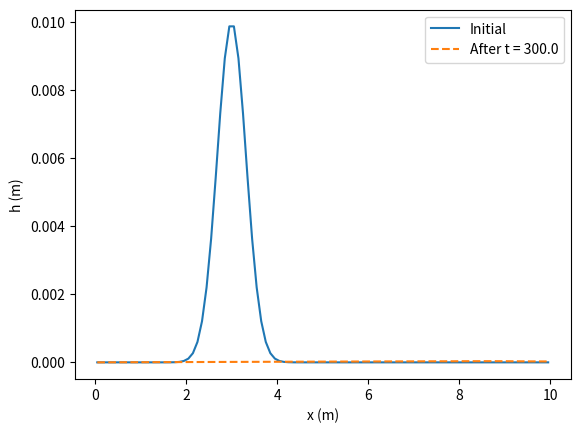

The matplotlib source for this figure: (Note: this script raises an exception after producing the figure.)
import csv

import numpy as np
import matplotlib.pyplot as plt

# Units: meters and minutes throughout
L = 10.0
T_final = 300.0
S0 = 0.05
n0 = 0.05
g = 35316.0   # 9.81 m/s^2 converted: 9.81 * 60^2 = 35316 m/min^2


def r(x, t):
    if 0 <= t < 50:
        return 0.00002 * np.ones(len(x))
    return np.zeros(len(x))


def run_model(L, T_final, record_interval=1.0, h_init=None, q_init=None):
    Nx = int(L * 10)
    dx = L / Nx
    x = np.linspace(dx / 2, L - dx / 2, Nx)

    h_floor = 1e-10
    CFL = 0.5

    if h_init is None:
        center = 3.0
        h = 0.01 * np.exp(-((x - center) ** 2) / 0.2)
    else:
        h = h_init.copy()

    if q_init is None:
        q = np.zeros(Nx)
    else:
        q = q_init.copy()

    h_initial = h.copy()
    q_initial = q.copy()

    mass_source = 0.0
    mass_outflow = 0.0

    n_marks = int(np.floor(T_final / record_interval + 1e-9))
    record_times = [i * record_interval for i in range(n_marks + 1)]
    if record_times[-1] < T_final - 1e-9:
        record_times.append(T_final)

    times = [0.0]
    h_history = [h_initial.copy()]
    q_history = [q_initial.copy()]
    next_record_idx = 1
    t_current = 0.0

    while t_current < T_final:
        h[0] = h_floor
        q[0] = 0.0
        vel = np.where(h > h_floor, q / h, 0.0)
        c_wave = np.sqrt(g * np.maximum(h, 0.0))
        max_speed = np.max(np.abs(vel) + c_wave)
        if max_speed < 1e-12:
            max_speed = 1e-12
        dt = CFL * dx / max_speed
        if t_current + dt > T_final:
            dt = T_final - t_current
        if next_record_idx < len(record_times):
            dt = min(dt, record_times[next_record_idx] - t_current)

        # Physical fluxes at time n
        F_h = q.copy()
        F_q = q ** 2 / np.maximum(h, h_floor) + 0.5 * g * h ** 2

        # Mass bookkeeping
        source = r(x, t_current)
        mass_source += np.sum(source[1:-1]) * dx * dt

        # LxF boundary fluxes for mass tracking.
        # F_left: LxF numerical flux at the left interior face (cell 0 → cell 1).
        # Negative means mass flows leftward out of the interior (left-BC leakage).
        F_left_face = 0.5 * q[1] - 0.5 * (dx / dt) * (h[1] - h_floor)
        mass_outflow += (q[-2] - F_left_face) * dt

        # Lax-Friedrichs flux update (interior cells 1..Nx-2)
        h_new = h.copy()
        q_new = q.copy()
        h_new[1:-1] = (0.5 * (h[2:] + h[:-2])
                       - 0.5 * (dt / dx) * (F_h[2:] - F_h[:-2]))
        q_new[1:-1] = (0.5 * (q[2:] + q[:-2])
                       - 0.5 * (dt / dx) * (F_q[2:] - F_q[:-2]))

        # Boundary conditions
        h_new[0] = h_floor   # no-inflow left BC
        q_new[0] = 0.0
        h_new[-1] = h_new[-2]   # zero-gradient right BC (free outflow)
        q_new[-1] = q_new[-2]

        # Operator-split source terms (interior cells only)
        h_new[1:-1] += dt * source[1:-1]
        h_new[-1] = h_new[-2]

        vel_new = np.where(h_new > h_floor, q_new / h_new, 0.0)
        # Semi-implicit friction: bed slope explicit, friction implicit.
        # Prevents stiff blow-up in near-dry cells where vel = q/h can be large.
        friction_coeff = n0 ** 2 * np.abs(vel_new) / np.maximum(h_new, h_floor) ** (4 / 3)
        denom = 1.0 + dt * g * friction_coeff
        q_new = (q_new + dt * g * h_new * S0) / denom

        # Safeguards
        h_new = np.maximum(h_new, h_floor)
        q_new = np.where(h_new <= h_floor, 0.0, q_new)

        h = h_new
        q = q_new
        t_current += dt

        if (next_record_idx < len(record_times)
                and t_current >= record_times[next_record_idx] - 1e-9):
            times.append(record_times[next_record_idx])
            h_history.append(h.copy())
            q_history.append(q.copy())
            next_record_idx += 1

    return {
        "x": x,
        "times": np.array(times),
        "h_history": np.array(h_history),
        "q_history": np.array(q_history),
        "h_initial": h_initial,
        "h_final": h,
        "q_initial": q_initial,
        "q_final": q,
        "mass_source": mass_source,
        "mass_outflow": mass_outflow,
    }


def save_time_series_csv(result, path):
    """Write (t, h(x)) table to CSV: one row per recorded time, one column
    per cell. Same format as linear_advection_timeseries.csv — compatible
    with src/tools/animate_depth.py."""
    with open(path, "w", newline="") as f:
        writer = csv.writer(f)
        writer.writerow(["t"] + [f"{xi:.6f}" for xi in result["x"]])
        for t, h_row in zip(result["times"], result["h_history"]):
            writer.writerow([f"{t:.6f}"] + [f"{hi:.10g}" for hi in h_row])


if __name__ == "__main__":
    result = run_model(L, T_final)
    plt.plot(result["x"], result["h_initial"], label="Initial")
    plt.plot(result["x"], result["h_final"], label=f"After t = {T_final}", ls="--")
    plt.legend()
    plt.xlabel("x (m)")
    plt.ylabel("h (m)")
    plt.savefig("data/saint_venant_1d.png")
    save_time_series_csv(result, "data/saint_venant_1d_timeseries.csv")
